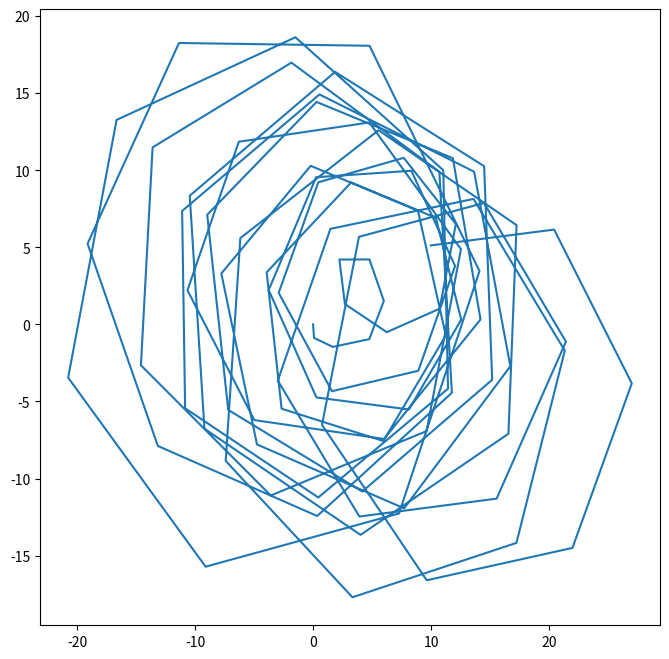

The script that saved this image:
import numpy as np
import matplotlib.pyplot as plt

# circulaire

def Mcircu_gen(length, T, x_0,omega,sigma):
    if (np.shape(x_0) != (4, 1)):
        print("x_0 has not the shape (4,1)")
        return []
    Phi = np.array([
        [1, np.sin(omega * T) / omega, 0, -(1 - np.cos(omega * T)) / omega],
        [0, np.cos(omega * T), 0, -np.sin(omega * T)],
        [0, (1 - np.cos(omega * T)) / omega, 1, np.sin(omega * T) / omega],
        [0, np.sin(omega * T), 0, np.cos(omega * T)]
    ])

    # Define matrix Q
    Q = sigma * np.array([
        [2 * (omega * T - np.sin(omega * T)) / omega**3, (1 - np.cos(omega * T)) / omega**2, 0, (omega*T - np.sin(omega * T)) / omega**2],
        [(1 - np.cos(omega * T)) / omega**2, T, - (omega*T - np.sin(omega * T)) / omega**2, 0],
        [0, - (omega*T - np.sin(omega * T)) / omega**2, 2 * (omega * T - np.sin(omega * T)) / omega**3, (1 - np.cos(omega * T)) / omega**2],
        [(omega*T - np.sin(omega * T) / omega**2), 0, (1 - np.cos(omega * T)) / omega**2, T]
    ])

    x = []
    x.append(x_0)
    for k in range(1,length):
        U = np.random.randn(4,1)
        R = np.linalg.cholesky(Q)
        B = R @ U
        x.append(np.reshape(Phi @ x[-1],(4,1)) + B)
    return x

if __name__ == "__main__":
    length = 100  # Nb d'echantillons
    T = 1  # période d'échantillonage
    x_0 = np.array([[0], [0], [0], [0]])  # Vecteur initial
    sigma = 1
    omega = 1
    cood_circu = Mcircu_gen(length, T, x_0, omega, sigma)
    x_coord = [xi[0,0] for xi in cood_circu]
    y_coord = [yi[2,0] for yi in cood_circu]

    plt.figure(figsize = (8,8))
    plt.plot(x_coord,y_coord)
    plt.show()

